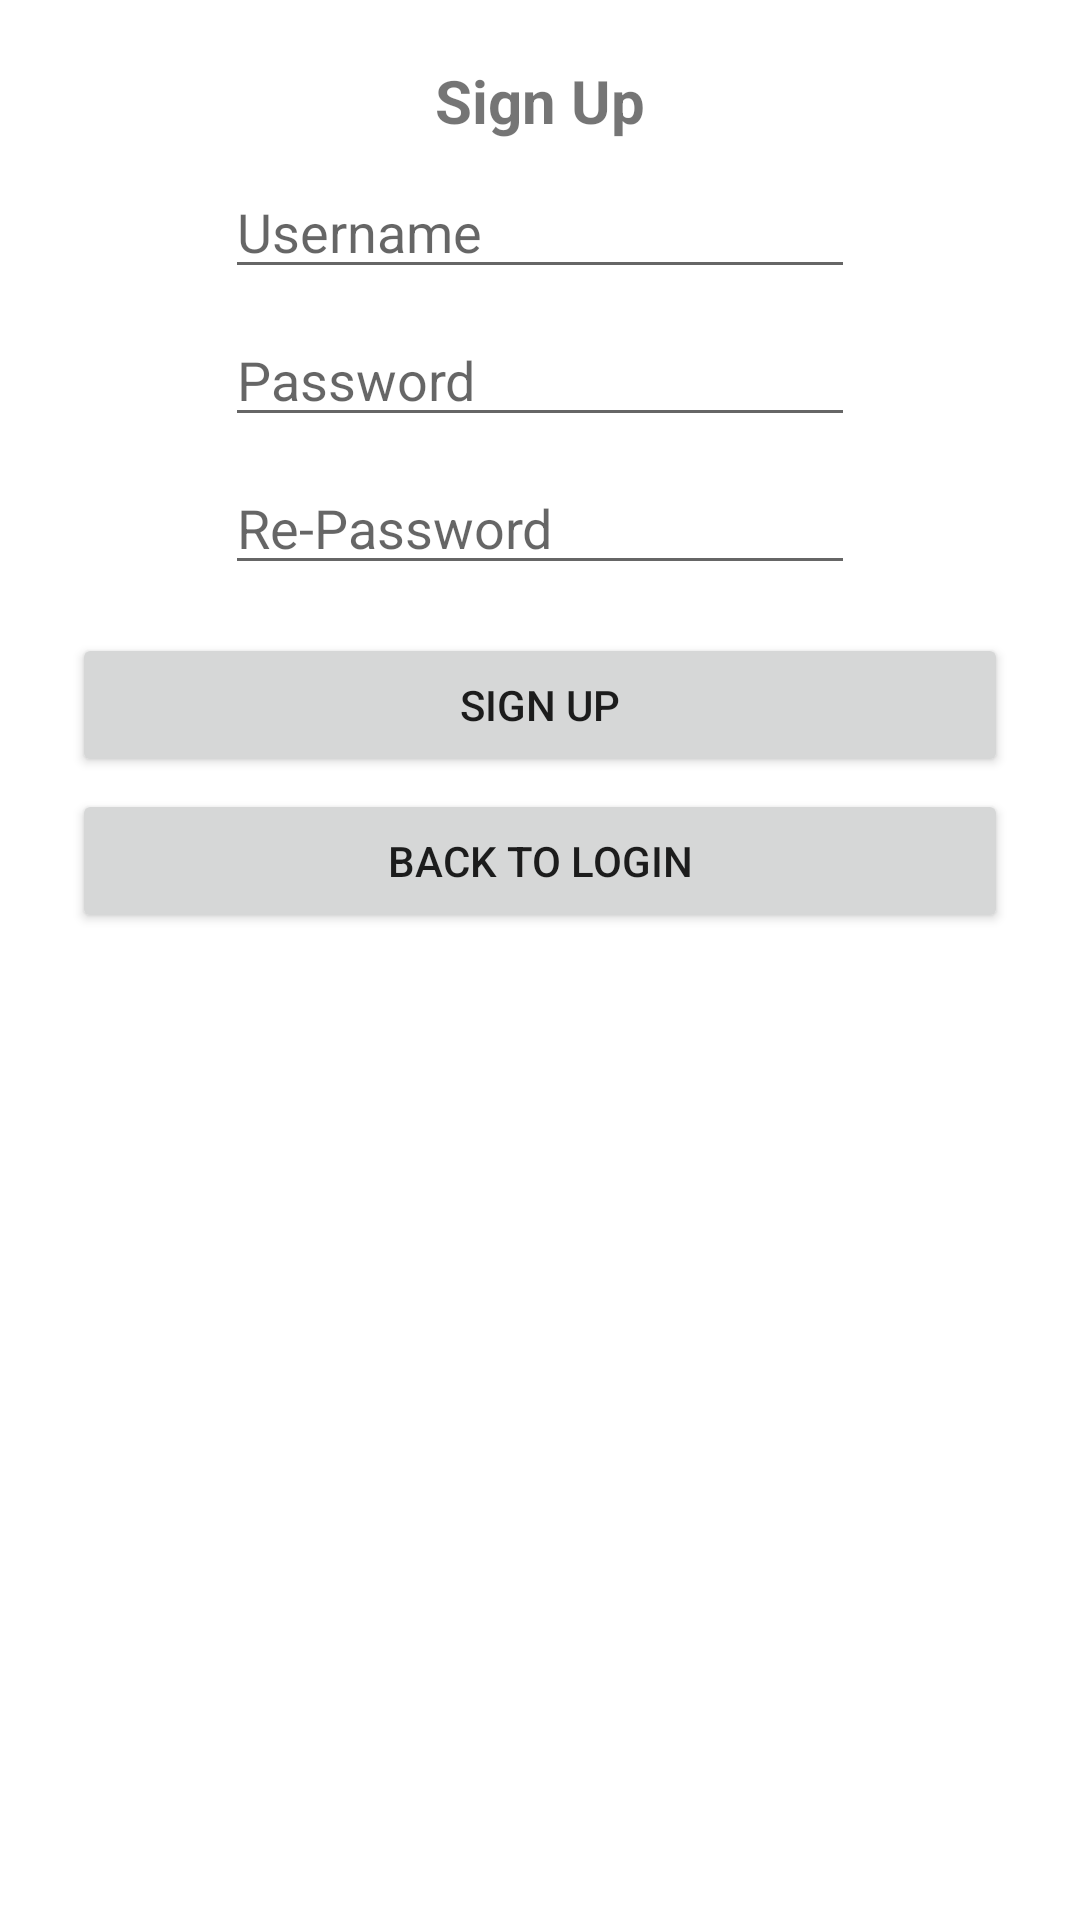

The Android layout XML behind this screen, and the referenced resources:
<!-- AndroidManifest.xml: application theme Theme.AndroidCrypto -->
<!-- res/layout/activity_sign_up.xml -->
<?xml version="1.0" encoding="utf-8"?>
<androidx.constraintlayout.widget.ConstraintLayout
    xmlns:android="http://schemas.android.com/apk/res/android"
    xmlns:app="http://schemas.android.com/apk/res-auto"
    xmlns:tools="http://schemas.android.com/tools"
    android:layout_width="match_parent"
    android:layout_height="match_parent"
    tools:context=".activity.SignUp">

    <TextView
        android:id="@+id/title"
        android:layout_width="wrap_content"
        android:layout_height="wrap_content"
        android:layout_marginTop="20dp"
        android:text="@string/signUp"
        android:textSize="20sp"
        android:textStyle="bold"
        app:layout_constraintEnd_toEndOf="parent"
        app:layout_constraintStart_toStartOf="parent"
        app:layout_constraintTop_toTopOf="parent" />




    <EditText
        android:id="@+id/username"
        android:layout_width="wrap_content"
        android:layout_height="wrap_content"
        android:layout_marginTop="8dp"
        android:ems="10"
        android:hint="@string/username"
        android:inputType="textPersonName"
        app:layout_constraintEnd_toEndOf="parent"
        app:layout_constraintStart_toStartOf="parent"
        app:layout_constraintTop_toBottomOf="@+id/title" />

    <EditText
        android:id="@+id/password"
        android:layout_width="wrap_content"
        android:layout_height="wrap_content"
        android:layout_marginTop="8dp"
        android:ems="10"
        android:hint="@string/password"
        android:inputType="textPassword"
        app:layout_constraintEnd_toEndOf="parent"
        app:layout_constraintStart_toStartOf="parent"
        app:layout_constraintTop_toBottomOf="@+id/username" />

    <EditText
        android:id="@+id/re_password"
        android:layout_width="wrap_content"
        android:layout_height="wrap_content"
        android:layout_marginTop="8dp"
        android:ems="10"
        android:hint="@string/re_password"
        android:inputType="textPassword"
        app:layout_constraintEnd_toEndOf="parent"
        app:layout_constraintStart_toStartOf="parent"
        app:layout_constraintTop_toBottomOf="@+id/password" />

    <Button
        android:id="@+id/signUp"
        android:layout_width="0dp"
        android:layout_height="wrap_content"
        android:layout_marginStart="24dp"
        android:layout_marginTop="16dp"
        android:layout_marginEnd="24dp"
        android:text="@string/signUp"
        app:layout_constraintEnd_toEndOf="parent"
        app:layout_constraintStart_toStartOf="parent"
        app:layout_constraintTop_toBottomOf="@+id/re_password" />

    <ProgressBar
        android:id="@+id/authenticationProgressBar"
        style="?android:attr/progressBarStyle"
        android:layout_width="wrap_content"
        android:layout_height="wrap_content"
        android:layout_marginTop="16dp"
        android:visibility="invisible"
        app:layout_constraintEnd_toEndOf="parent"
        app:layout_constraintStart_toStartOf="parent"
        app:layout_constraintTop_toBottomOf="@+id/back" />

    <Button
        android:id="@+id/back"
        android:layout_width="0dp"
        android:layout_height="wrap_content"
        android:layout_marginStart="24dp"
        android:layout_marginTop="4dp"
        android:layout_marginEnd="24dp"
        android:text="@string/back_to_login"
        app:layout_constraintEnd_toEndOf="parent"
        app:layout_constraintStart_toStartOf="parent"
        app:layout_constraintTop_toBottomOf="@+id/signUp" />

</androidx.constraintlayout.widget.ConstraintLayout>
<!-- resources referenced by this layout -->
<resources>
  <string name="back_to_login">Back to Login</string>
  <string name="password">Password</string>
  <string name="re_password">Re-Password</string>
  <string name="signUp">Sign Up</string>
  <string name="username">Username</string>
  <style name="Theme.AndroidCrypto" parent="Theme.MaterialComponents.DayNight.DarkActionBar">
          
          <item name="colorPrimary">@color/black</item>
          <item name="colorPrimaryVariant">@color/white</item>
          <item name="colorOnPrimary">@color/white</item>
          
          <item name="colorSecondary">@color/teal_200</item>
          <item name="colorSecondaryVariant">@color/teal_700</item>
          <item name="colorOnSecondary">@color/black</item>
          
          <item name="android:statusBarColor" tools:targetApi="l">?attr/colorPrimaryVariant</item>
          
      </style>
  <!-- not gathered from this repository: default colours our renderer supplied (Android Studio template values) -->
  <color name="teal_200">#FF03DAC5</color>
  <color name="teal_700">#FF018786</color>
  <color name="black">#FF000000</color>
  <color name="white">#FFFFFFFF</color>
</resources>
